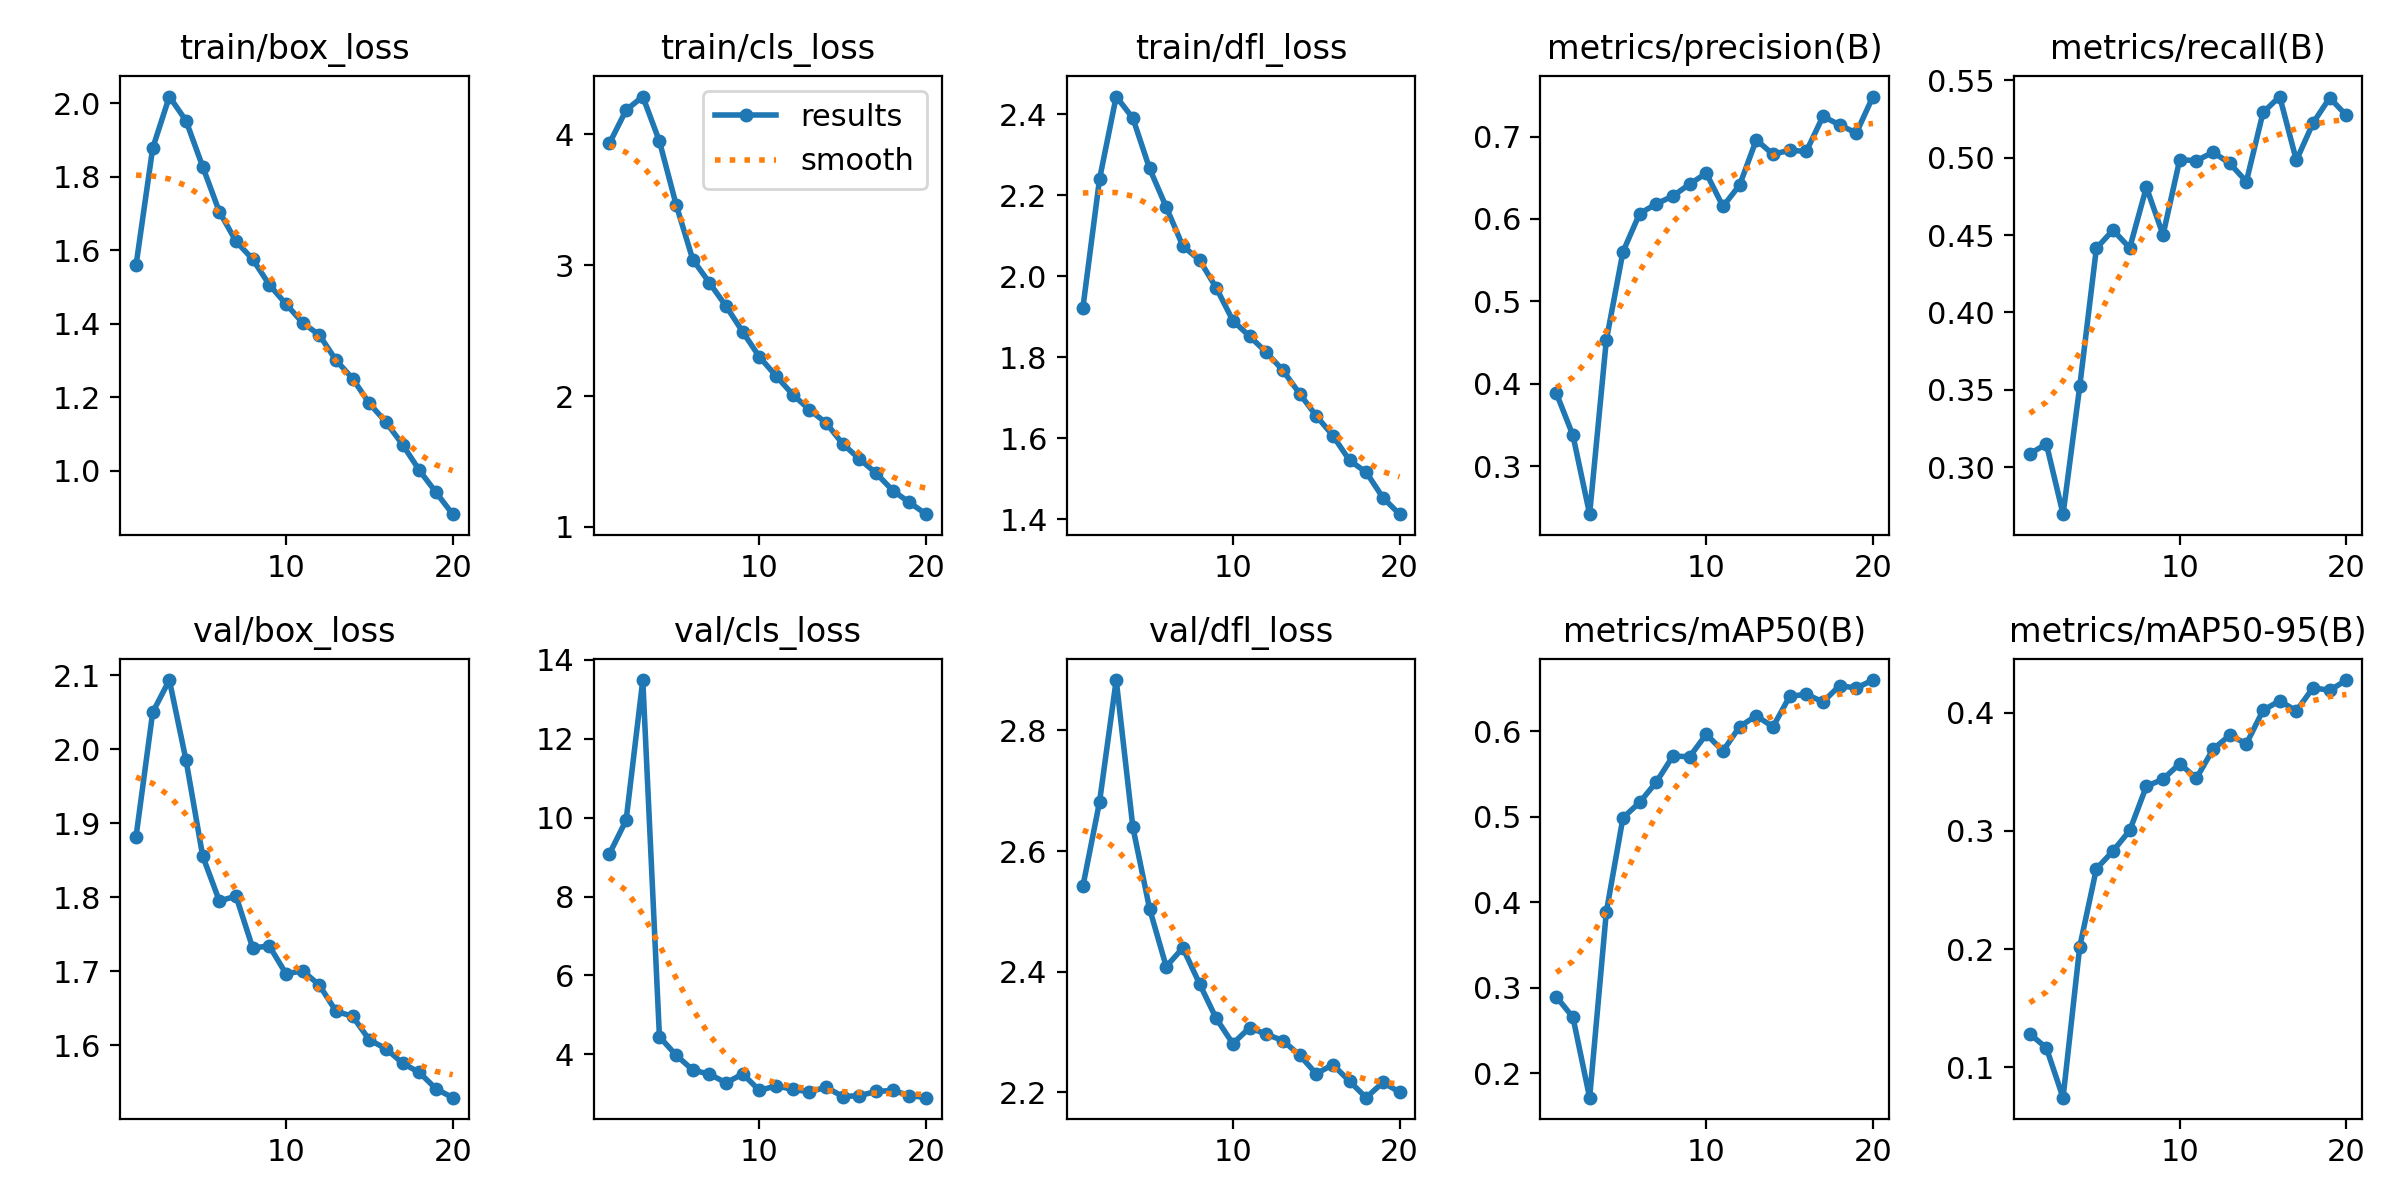

The table this chart was drawn from, first rows:
epoch, time, train/box_loss, train/cls_loss, train/dfl_loss, metrics/precision(B), metrics/recall(B), metrics/mAP50(B), metrics/mAP50-95(B), val/box_loss, val/cls_loss, val/dfl_loss, lr/pg0, lr/pg1, lr/pg2
1, 619.8, 1.559, 3.931, 1.922, 0.3888, 0.3086, 0.2893, 0.1284, 1.882, 9.082, 2.542, 0.009683, 0.009683, 0.07642
2, 1227, 1.878, 4.185, 2.24, 0.3373, 0.3149, 0.2652, 0.1163, 2.05, 9.934, 2.682, 0.01843, 0.01843, 0.05183
3, 1767, 2.018, 4.288, 2.443, 0.2419, 0.2696, 0.1711, 0.07429, 2.094, 13.48, 2.884, 0.02621, 0.02621, 0.02627
4, 2289, 1.953, 3.946, 2.39, 0.4527, 0.3522, 0.3883, 0.202, 1.985, 4.447, 2.64, 0.02478, 0.02478, 0.02478
5, 2826, 1.828, 3.463, 2.266, 0.5602, 0.4414, 0.4988, 0.2678, 1.856, 3.981, 2.505, 0.02334, 0.02334, 0.02334
6, 3357, 1.705, 3.043, 2.171, 0.6066, 0.4532, 0.5168, 0.283, 1.795, 3.604, 2.409, 0.0219, 0.0219, 0.0219
7, 3917, 1.624, 2.865, 2.074, 0.6182, 0.4416, 0.5405, 0.3003, 1.802, 3.5, 2.44, 0.02046, 0.02046, 0.02046
8, 4429, 1.576, 2.686, 2.04, 0.6279, 0.4809, 0.5712, 0.3377, 1.732, 3.28, 2.38, 0.01902, 0.01902, 0.01902
9, 4944, 1.506, 2.49, 1.971, 0.6423, 0.4501, 0.5701, 0.3437, 1.734, 3.506, 2.323, 0.01758, 0.01758, 0.01758
10, 5470, 1.454, 2.299, 1.89, 0.6555, 0.4987, 0.5965, 0.3568, 1.697, 3.086, 2.281, 0.01614, 0.01614, 0.01614
11, 5976, 1.403, 2.153, 1.852, 0.6152, 0.498, 0.5769, 0.3445, 1.701, 3.204, 2.307, 0.0147, 0.0147, 0.0147
12, 6549, 1.37, 2.011, 1.813, 0.6411, 0.5035, 0.6055, 0.369, 1.681, 3.113, 2.297, 0.01326, 0.01326, 0.01326
13, 7082, 1.301, 1.896, 1.768, 0.696, 0.4964, 0.6182, 0.3809, 1.646, 3.053, 2.286, 0.01182, 0.01182, 0.01182
14, 7588, 1.251, 1.795, 1.71, 0.6785, 0.4846, 0.6051, 0.3736, 1.639, 3.168, 2.262, 0.01038, 0.01038, 0.01038
15, 8086, 1.184, 1.634, 1.655, 0.6834, 0.5292, 0.6408, 0.4019, 1.607, 2.933, 2.231, 0.008936, 0.008936, 0.008936
16, 8610, 1.132, 1.519, 1.607, 0.682, 0.5395, 0.6435, 0.41, 1.595, 2.956, 2.246, 0.007495, 0.007495, 0.007495
17, 9128, 1.071, 1.411, 1.545, 0.7244, 0.4982, 0.6343, 0.4014, 1.576, 3.061, 2.218, 0.006054, 0.006054, 0.006054
18, 9658, 1.001, 1.278, 1.516, 0.7142, 0.5224, 0.6534, 0.421, 1.563, 3.088, 2.191, 0.004613, 0.004613, 0.004613
19, 10178, 0.9414, 1.187, 1.454, 0.7042, 0.5387, 0.6506, 0.4188, 1.541, 2.959, 2.216, 0.003173, 0.003173, 0.003173
20, 10680, 0.8821, 1.097, 1.413, 0.7485, 0.5273, 0.66, 0.4275, 1.529, 2.904, 2.201, 0.001732, 0.001732, 0.001732
